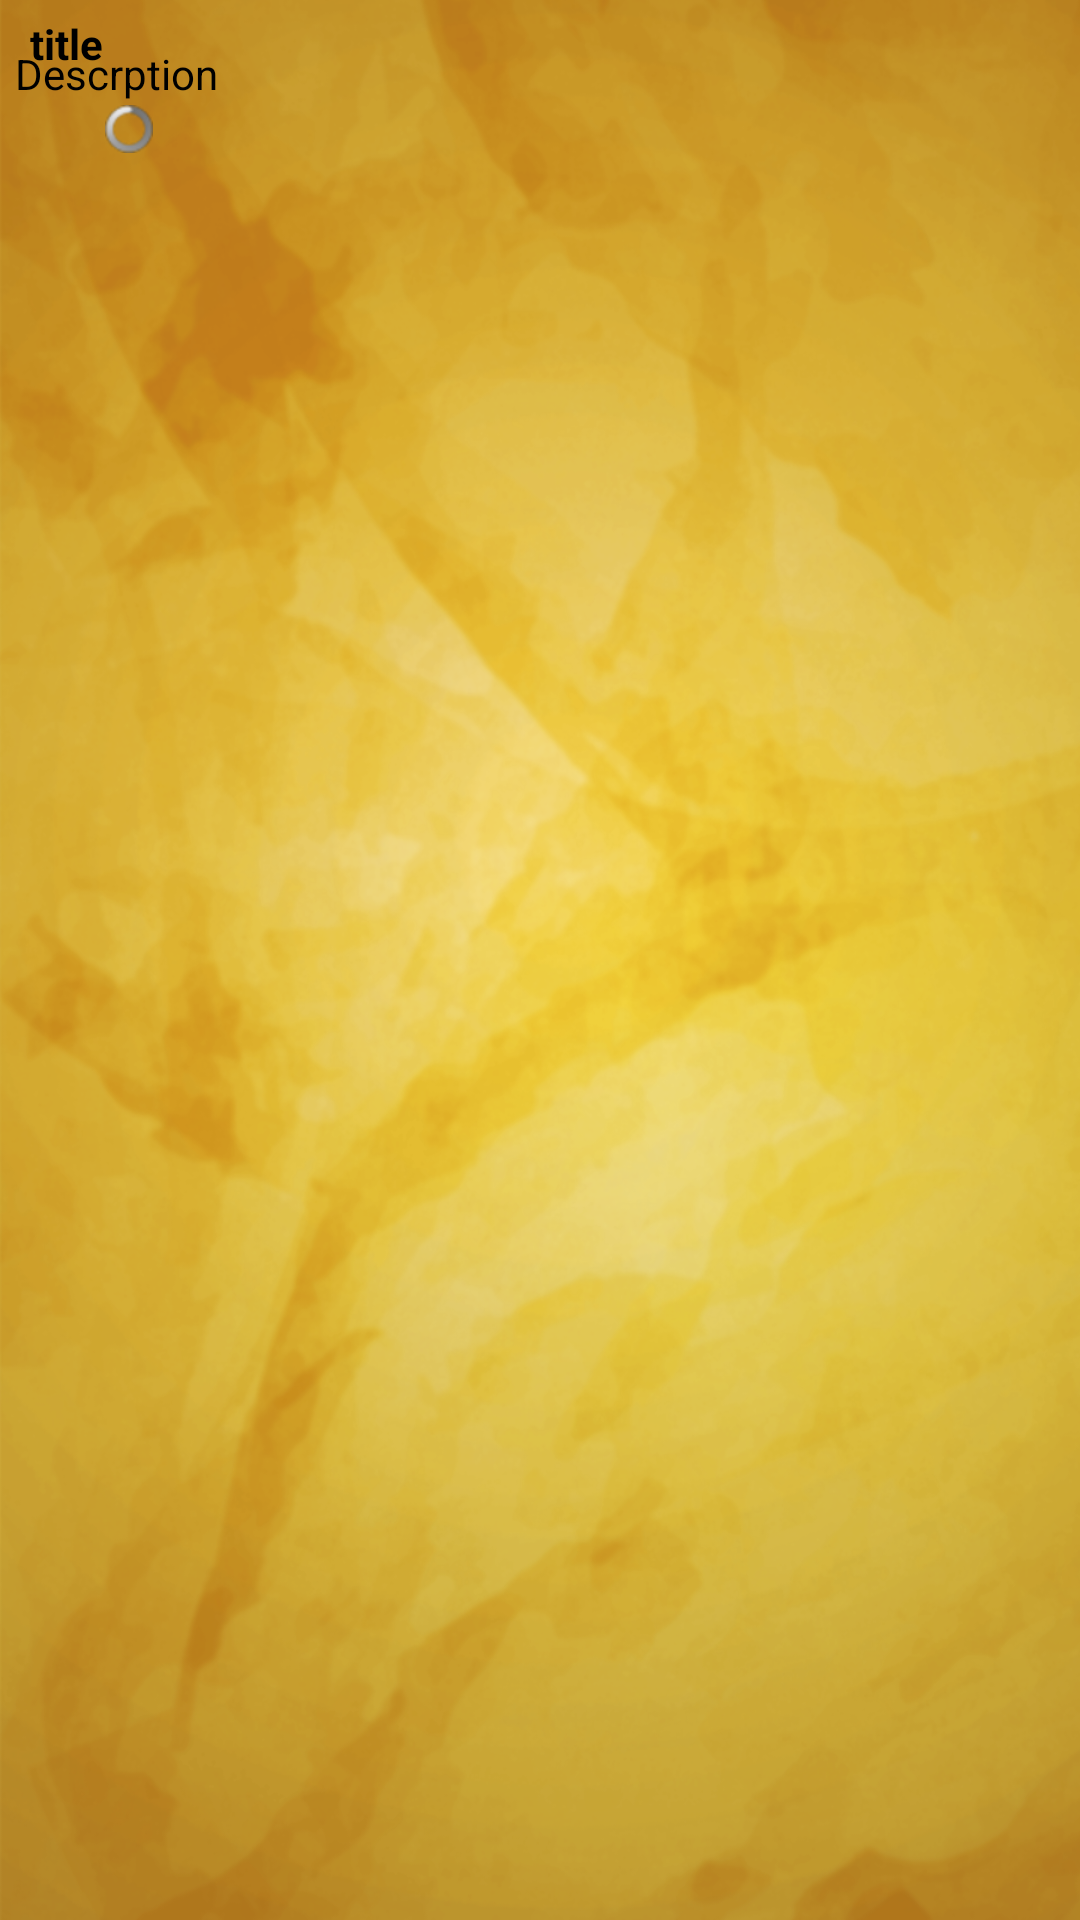

This screen was rendered from an Android layout file. Write that file and the resources it references.
<!-- AndroidManifest.xml: application theme CustomActionBarTheme -->
<!-- res/layout/detail.xml -->
<?xml version="1.0" encoding="utf-8"?>
<RelativeLayout xmlns:android="http://schemas.android.com/apk/res/android"
    android:layout_width="match_parent"
    android:layout_height="match_parent"
    android:background="@drawable/bg2"
    android:orientation="vertical">

    <ImageView
        android:id="@+id/imgdesc"
        android:layout_width="wrap_content"
        android:layout_height="wrap_content"
        android:layout_margin="5dp"
        android:src="@drawable/profile" />

    <TextView
        android:id="@+id/tvtitle"
        android:layout_width="wrap_content"
        android:layout_height="wrap_content"
        android:layout_alignTop="@+id/imgdesc"
        android:layout_toRightOf="@+id/imgdesc"
        android:text="title"
        android:textColor="@android:color/black"
        android:textStyle="bold" />

    <TextView
        android:id="@+id/tvdesc"
        android:layout_width="wrap_content"
        android:layout_height="wrap_content"
        android:layout_alignParentLeft="true"
        android:layout_below="@+id/imgdesc"
        android:layout_margin="5dp"
        android:text="Descrption"
        android:textColor="@android:color/black" />

    <ProgressBar
        android:id="@+id/pbardesc"
        style="@android:style/Widget.ProgressBar.Small.Inverse"
        android:layout_width="wrap_content"
        android:layout_height="wrap_content"
        android:layout_margin="35dp" />

</RelativeLayout>
<!-- resources referenced by this layout -->
<resources>
  <!-- drawable bg2: png bitmap (drawable-xhdpi, 697696 bytes) -->
  <style name="CustomActionBarTheme" parent="@android:style/Theme.Holo.Light.DarkActionBar">
  
          <item name="android:actionBarStyle">@style/MyActionBar</item>
      </style>
  <style name="MyActionBar" parent="@android:style/Widget.Holo.Light.ActionBar.Solid.Inverse">
          <item name="android:background">@drawable/barra_bg</item>
           <item name="android:text">@string/app_name</item>
      </style>
  <!-- drawable barra_bg: png bitmap (drawable-hdpi, 48762 bytes) -->
  <string name="app_name">Appapacho Fertil</string>
</resources>
